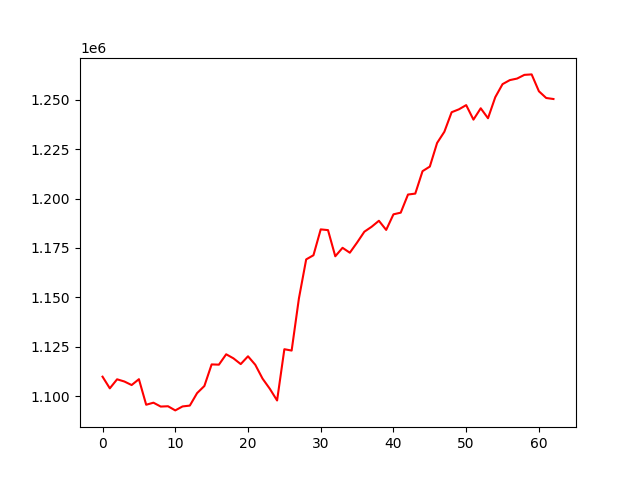

The data file committed next to this chart (first rows):
, 0
0, 1109817
1, 1103921
2, 1108496
3, 1107380
4, 1105586
5, 1108550
6, 1095620
7, 1096655
8, 1094693
9, 1094859
10, 1092754
11, 1094762
12, 1095186
13, 1101503
14, 1105102
15, 1116031
16, 1115906
17, 1121160
18, 1119100
19, 1116195
20, 1120142
21, 1115856
22, 1108840
23, 1103691
24, 1097777
25, 1123727
26, 1123039
27, 1149410
28, 1169192
29, 1171289
30, 1184384
31, 1184011
32, 1170765
33, 1175055
34, 1172567
35, 1177726
36, 1183209
37, 1185710
38, 1188743
39, 1184112
40, 1192004
41, 1192848
42, 1202016
43, 1202494
44, 1213853
45, 1216170
46, 1228116
47, 1233797
48, 1243688
49, 1245153
50, 1247285
51, 1239937
52, 1245681
53, 1240638
54, 1251302
55, 1257903
56, 1259941
57, 1260724
58, 1262591
59, 1262832
... 3 more rows
